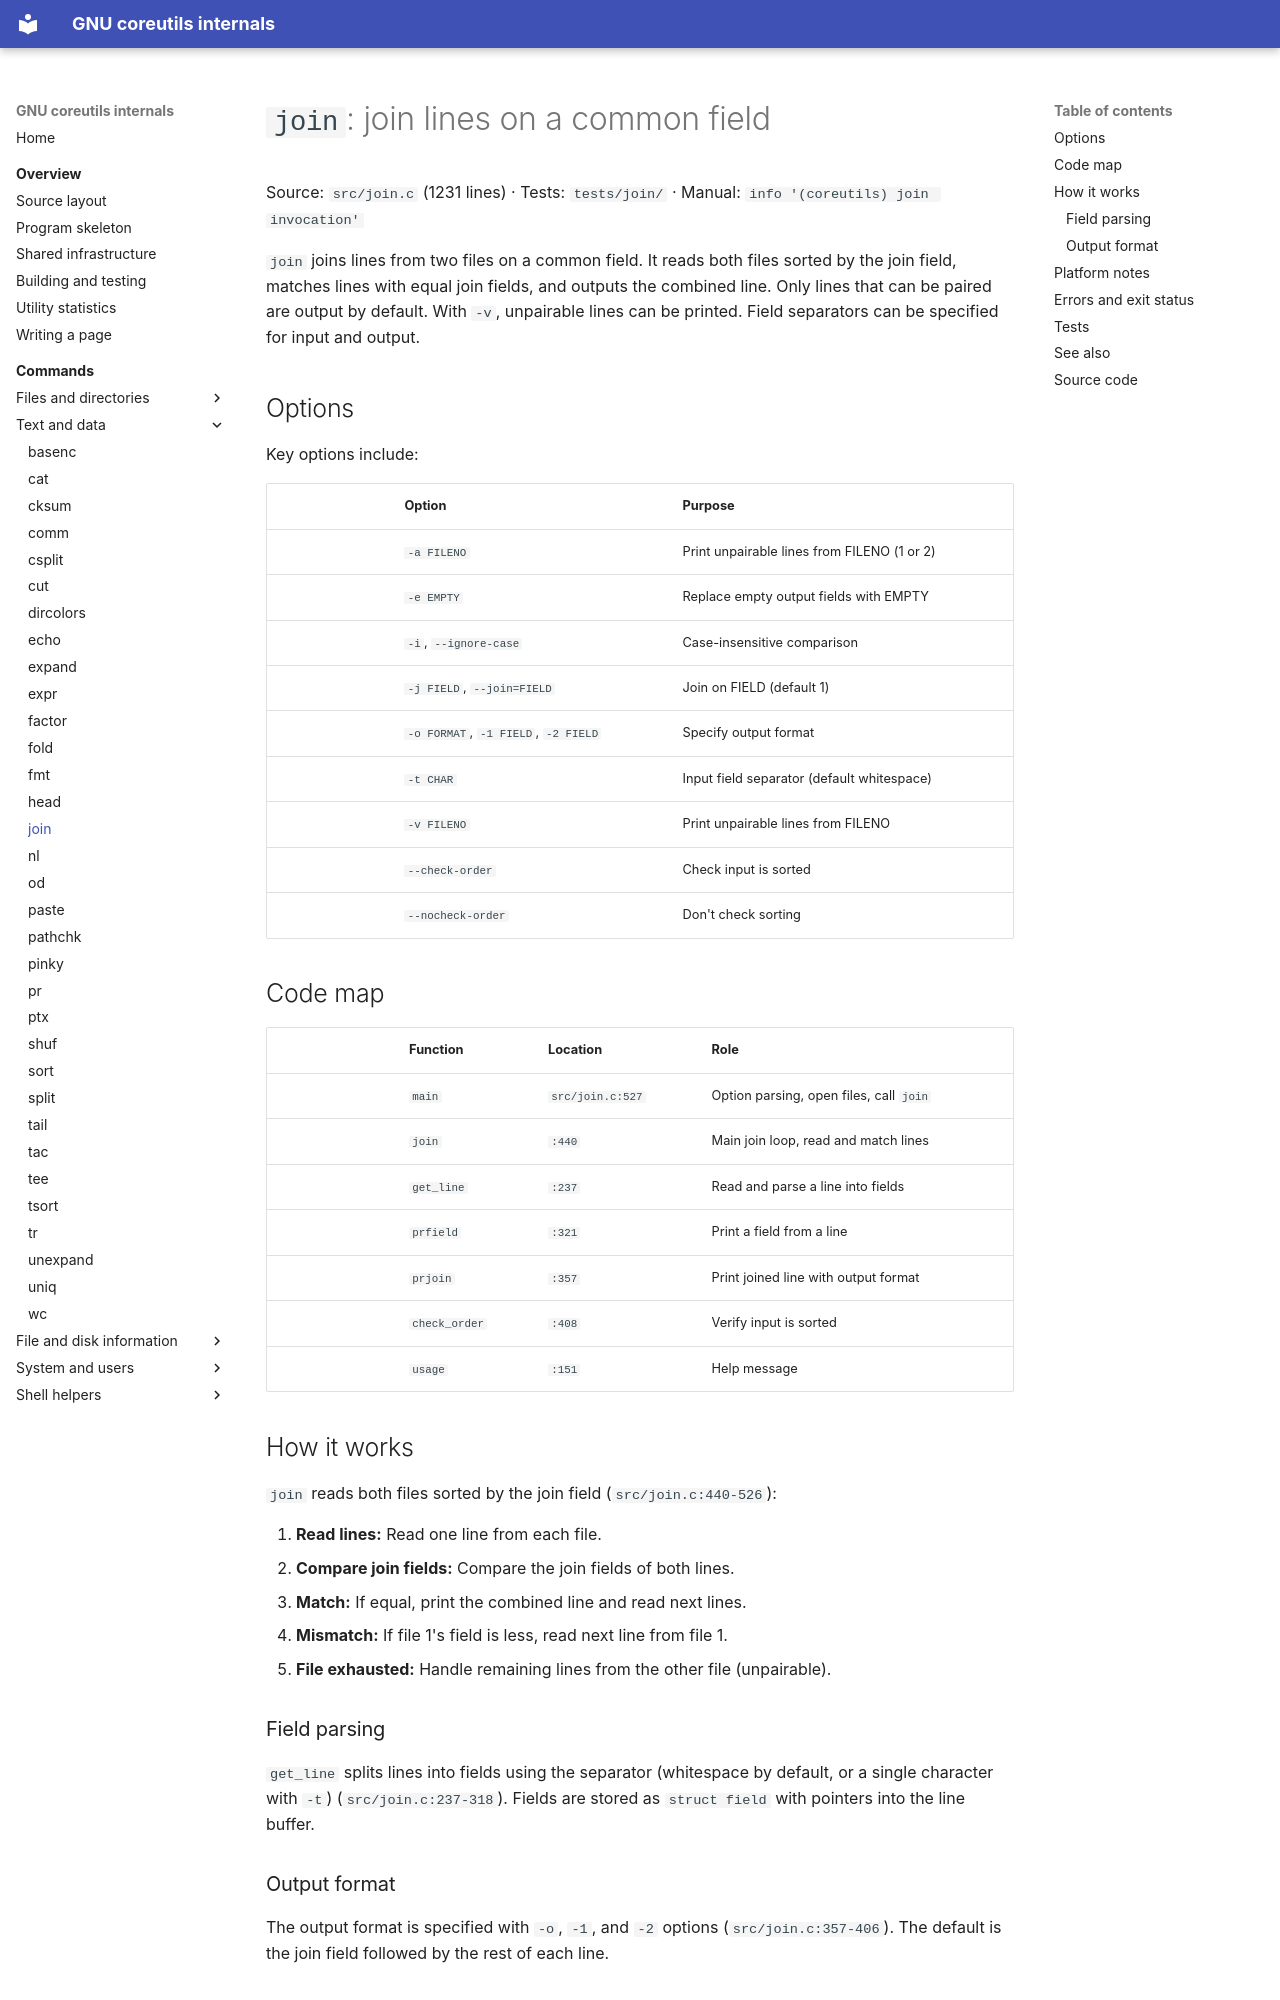

repository: andrewh/coreutils · page: commands/join/index.html · generator: mkdocs

# `join`: join lines on a common field

Source: `src/join.c` (1231 lines) · Tests: `tests/join/` ·
Manual: `info '(coreutils) join invocation'`

`join` joins lines from two files on a common field. It reads both files sorted by the
join field, matches lines with equal join fields, and outputs the combined line.
Only lines that can be paired are output by default. With `-v`, unpairable lines can be
printed. Field separators can be specified for input and output.

## Options

Key options include:

|| Option | Purpose |
||---|---|
|| `-a FILENO` | Print unpairable lines from FILENO (1 or 2) |
|| `-e EMPTY` | Replace empty output fields with EMPTY |
|| `-i`, `--ignore-case` | Case-insensitive comparison |
|| `-j FIELD`, `--join=FIELD` | Join on FIELD (default 1) |
|| `-o FORMAT`, `-1 FIELD`, `-2 FIELD` | Specify output format |
|| `-t CHAR` | Input field separator (default whitespace) |
|| `-v FILENO` | Print unpairable lines from FILENO |
|| `--check-order` | Check input is sorted |
|| `--nocheck-order` | Don't check sorting |

## Code map

|| Function | Location | Role |
||---|---|---|
|| `main` | `src/join.c:527` | Option parsing, open files, call `join` |
|| `join` | `:440` | Main join loop, read and match lines |
|| `get_line` | `:237` | Read and parse a line into fields |
|| `prfield` | `:321` | Print a field from a line |
|| `prjoin` | `:357` | Print joined line with output format |
|| `check_order` | `:408` | Verify input is sorted |
|| `usage` | `:151` | Help message |

## How it works

`join` reads both files sorted by the join field (`src/join.c:440-526`):

1. **Read lines:** Read one line from each file.
2. **Compare join fields:** Compare the join fields of both lines.
3. **Match:** If equal, print the combined line and read next lines.
4. **Mismatch:** If file 1's field is less, read next line from file 1.
5. **File exhausted:** Handle remaining lines from the other file (unpairable).

### Field parsing

`get_line` splits lines into fields using the separator (whitespace by default,
or a single character with `-t`) (`src/join.c:237-318`). Fields are stored as
`struct field` with pointers into the line buffer.

### Output format

The output format is specified with `-o`, `-1`, and `-2` options
(`src/join.c:357-406`). The default is the join field followed by the rest of
each line.

## Platform notes

`join` uses `linebuffer` from gnulib. Locale-aware comparison uses
`xmemcoll` when `hard_LC_COLLATE` is true.
